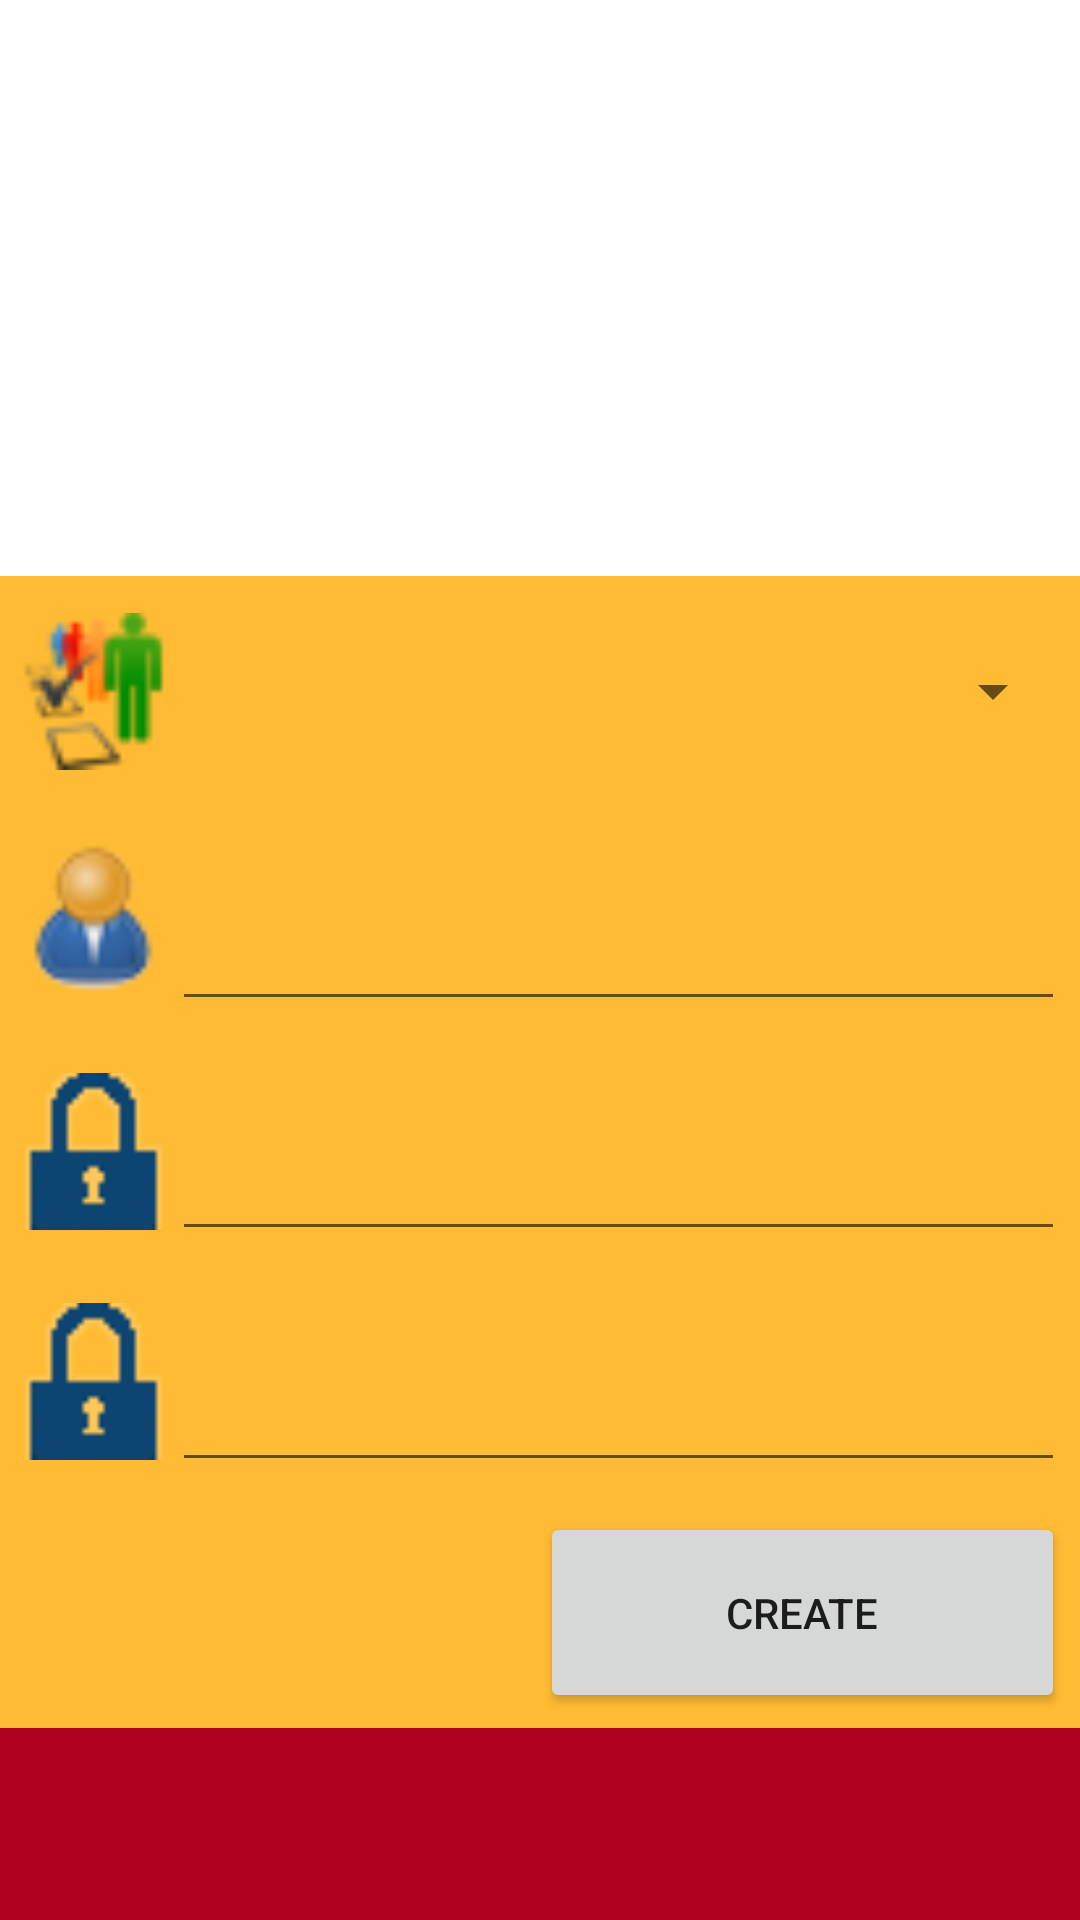

This screen was rendered from an Android layout file. Write that file and the resources it references.
<!-- AndroidManifest.xml: application theme Theme.EzapiyaDigitalEducation -->
<!-- res/layout/adduserlayout.xml -->
<?xml version="1.0" encoding="utf-8"?>
<RelativeLayout xmlns:android="http://schemas.android.com/apk/res/android"
    xmlns:app="http://schemas.android.com/apk/res-auto"
    xmlns:tools="http://schemas.android.com/tools"
    android:layout_width="match_parent"
    android:layout_height="match_parent"
    tools:context=".MainActivity"
    android:layout_alignParentBottom="true"
    android:fitsSystemWindows="true">

    <LinearLayout
        android:layout_width="match_parent"
        android:layout_height="match_parent"
        android:minHeight="1000dp"
        android:orientation="vertical"
        android:weightSum="100">

        <LinearLayout
            android:layout_width="match_parent"
            android:layout_height="0dp"
            android:layout_weight="30"
            android:background="@drawable/ic_launcher_background"
            android:orientation="vertical"></LinearLayout>

        <LinearLayout
            android:layout_width="match_parent"
            android:layout_height="0dp"
            android:layout_weight="60"
            android:background="@android:color/holo_orange_light"
            android:orientation="vertical"
            android:weightSum="100">

            <LinearLayout
                android:layout_width="match_parent"
                android:layout_height="0dp"
                android:layout_weight="20"
                android:orientation="horizontal"
                android:padding="5dp">

                <ImageView
                    android:id="@+id/imageView3"
                    android:layout_width="0dp"
                    android:layout_height="match_parent"
                    android:layout_weight="15"
                    app:srcCompat="@drawable/usertype" />

                <Spinner
                    android:id="@+id/spnuserType"
                    android:layout_width="0dp"
                    android:layout_height="match_parent"
                    android:layout_weight="85"
                    android:minHeight="100dp" />
            </LinearLayout>

            <LinearLayout
                android:layout_width="match_parent"
                android:layout_height="0dp"
                android:layout_weight="20"
                android:orientation="horizontal"
                android:padding="5dp">

                <ImageView
                    android:id="@+id/imageView"
                    android:layout_width="0dp"
                    android:layout_height="match_parent"
                    android:layout_weight="15"
                    app:srcCompat="@drawable/user_30" />

                <EditText
                    android:id="@+id/txtchapterName"
                    android:layout_width="0dp"
                    android:layout_height="match_parent"
                    android:layout_weight="85"
                    android:ems="10"
                    android:inputType="textPersonName"
                    android:minHeight="150dp"
                    android:text="" />

            </LinearLayout>

            <LinearLayout
                android:layout_width="match_parent"
                android:layout_height="0dp"
                android:layout_weight="20"
                android:orientation="horizontal"
                android:padding="5dp">

                <ImageView
                    android:id="@+id/imageView2"
                    android:layout_width="0dp"
                    android:layout_height="match_parent"
                    android:layout_weight="15"
                    app:srcCompat="@drawable/lock_30" />

                <EditText
                    android:id="@+id/txtpassword"
                    android:layout_width="0dp"
                    android:layout_height="match_parent"
                    android:layout_weight="85"
                    android:ems="10"
                    android:inputType="textPassword" />

            </LinearLayout>

            <LinearLayout
                android:layout_width="match_parent"
                android:layout_height="0dp"
                android:layout_weight="20"
                android:orientation="horizontal"
                android:padding="5dp">

                <ImageView
                    android:id="@+id/imageView21"
                    android:layout_width="0dp"
                    android:layout_height="match_parent"
                    android:layout_weight="15"
                    app:srcCompat="@drawable/lock_30" />

                <EditText
                    android:id="@+id/txtpassword1"
                    android:layout_width="0dp"
                    android:layout_height="match_parent"
                    android:layout_weight="85"
                    android:ems="10"
                    android:inputType="textPassword" />

            </LinearLayout>

            <LinearLayout
                android:layout_width="match_parent"
                android:layout_height="0dp"
                android:layout_weight="20"
                android:orientation="horizontal"
                android:padding="5dp">

                <LinearLayout
                    android:layout_width="0dp"
                    android:layout_height="match_parent"
                    android:layout_weight="50"
                    android:orientation="horizontal"></LinearLayout>

                <Button
                    android:id="@+id/btnchangePasswrod"
                    android:layout_width="0dp"
                    android:layout_height="match_parent"
                    android:layout_weight="50"
                    android:text="Create" />

            </LinearLayout>
        </LinearLayout>

        <LinearLayout
            android:layout_width="match_parent"
            android:layout_height="0dp"
            android:layout_weight="10"
            android:background="@color/design_default_color_error"
            android:orientation="vertical">

            <TextView
                android:id="@+id/txterror"
                android:layout_width="match_parent"
                android:layout_height="match_parent"
                android:text=""
                android:textColor="@color/white" />
        </LinearLayout>
    </LinearLayout>
</RelativeLayout>
<!-- resources referenced by this layout -->
<resources>
  <!-- drawable lock_30: png bitmap (drawable-v24, 759 bytes) -->
  <!-- drawable user_30: png bitmap (drawable-v24, 2354 bytes) -->
  <!-- drawable usertype: png bitmap (drawable-v24, 2435 bytes) -->
  <style name="Theme.EzapiyaDigitalEducation" parent="Theme.MaterialComponents.DayNight.DarkActionBar">
          
          <item name="colorPrimary">@color/purple_500</item>
          <item name="colorPrimaryVariant">@color/purple_700</item>
          <item name="colorOnPrimary">@color/white</item>
          
          <item name="colorSecondary">@color/teal_200</item>
          <item name="colorSecondaryVariant">@color/teal_700</item>
          <item name="colorOnSecondary">@color/black</item>
          
          <item name="android:statusBarColor" tools:targetApi="l">?attr/colorPrimaryVariant</item>
          
      </style>
  <!-- not gathered from this repository: default colours our renderer supplied (Android Studio template values) -->
  <color name="purple_500">#FF6200EE</color>
  <color name="purple_700">#FF3700B3</color>
  <color name="teal_200">#FF03DAC5</color>
  <color name="teal_700">#FF018786</color>
  <color name="black">#FF000000</color>
  <color name="white">#FFFFFFFF</color>
</resources>
